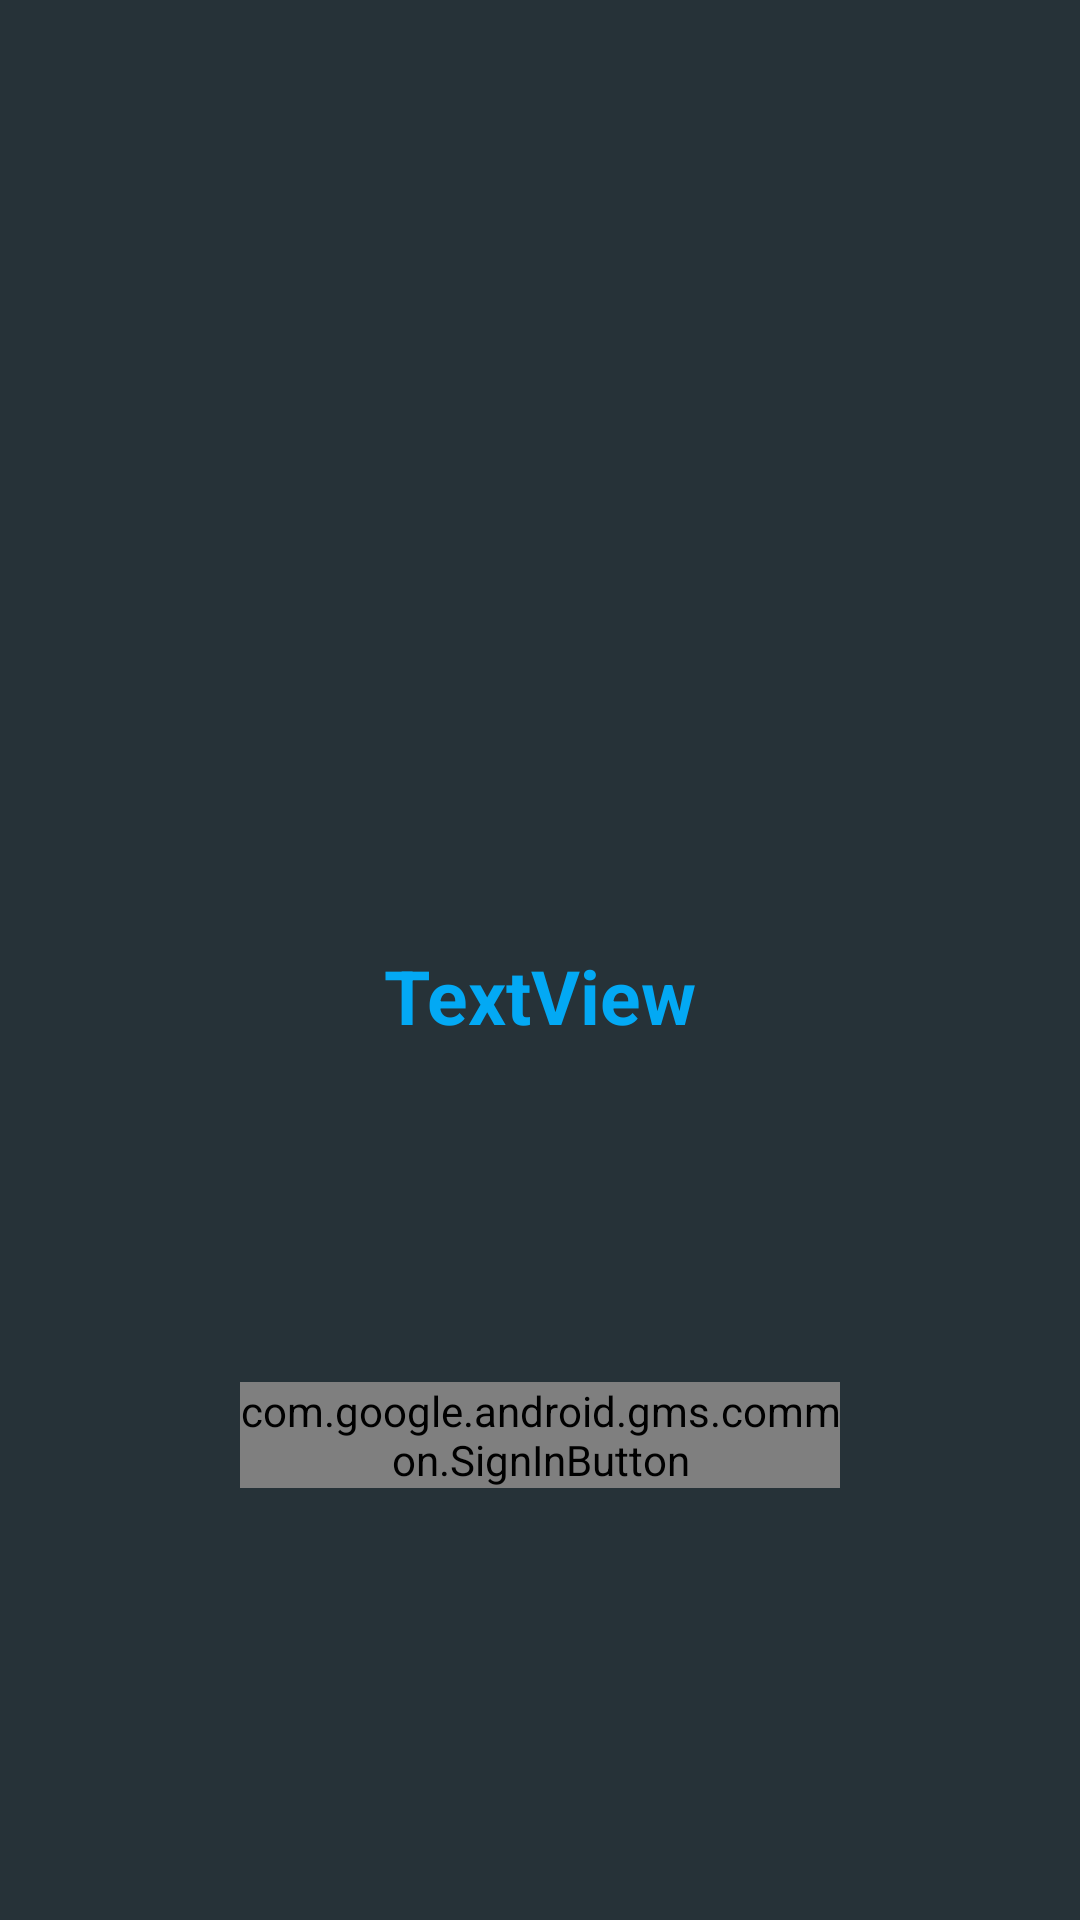

Reconstruct the res/layout file that produces this screen, plus the resources it refers to.
<!-- AndroidManifest.xml: application theme AppTheme -->
<!-- res/layout/activity_login.xml -->
<?xml version="1.0" encoding="utf-8"?>
<android.support.constraint.ConstraintLayout xmlns:android="http://schemas.android.com/apk/res/android"
    xmlns:app="http://schemas.android.com/apk/res-auto"
    xmlns:tools="http://schemas.android.com/tools"
    android:layout_width="match_parent"
    android:layout_height="match_parent"
    tools:context=".LoginActivity"
    android:background="@color/colorBackground">

    <ImageView
        android:id="@+id/imageView"
        android:layout_width="100dp"
        android:layout_height="100dp"
        android:layout_marginBottom="8dp"
        android:layout_marginEnd="8dp"
        android:layout_marginLeft="8dp"
        android:layout_marginRight="8dp"
        android:layout_marginStart="8dp"
        android:layout_marginTop="8dp"
        android:src="@drawable/app_icon"
        app:layout_constraintBottom_toTopOf="@+id/textView3"
        app:layout_constraintEnd_toEndOf="parent"
        app:layout_constraintStart_toStartOf="parent"
        app:layout_constraintTop_toTopOf="parent"
        app:layout_constraintVertical_bias="0.948" />

    <TextView
        android:id="@+id/textView3"
        android:layout_width="wrap_content"
        android:layout_height="wrap_content"
        android:layout_marginBottom="112dp"
        android:layout_marginEnd="8dp"
        android:layout_marginLeft="8dp"
        android:layout_marginRight="8dp"
        android:layout_marginStart="8dp"
        android:text="TextView"
        android:textColor="@color/colorLightBlue"
        android:textSize="25sp"
        android:textStyle="bold"
        app:layout_constraintBottom_toTopOf="@+id/button2"
        app:layout_constraintEnd_toEndOf="parent"
        app:layout_constraintStart_toStartOf="parent" />

    <com.google.android.gms.common.SignInButton
        android:background="@color/colorLightBlue"
        android:textAlignment="center"
        android:id="@+id/button2"
        android:layout_width="200dp"
        android:layout_height="wrap_content"
        android:layout_marginBottom="144dp"
        android:layout_marginEnd="8dp"
        android:layout_marginLeft="8dp"
        android:layout_marginRight="8dp"
        android:layout_marginStart="8dp"
        app:layout_constraintBottom_toBottomOf="parent"
        app:layout_constraintEnd_toEndOf="parent"
        app:layout_constraintStart_toStartOf="parent" />


</android.support.constraint.ConstraintLayout>
<!-- resources referenced by this layout -->
<resources>
  <color name="colorBackground">#263238</color>
  <color name="colorLightBlue">#03A9F4</color>
  <style name="AppTheme" parent="Theme.AppCompat.Light.NoActionBar">
          
          <item name="colorPrimary">@color/colorBackground</item>
          <item name="colorPrimaryDark">@color/colorBlack</item>
          <item name="colorAccent">@color/colorAccent</item>
      </style>
  <color name="colorBlack">#000000</color>
  <color name="colorAccent">#009688</color>
</resources>
